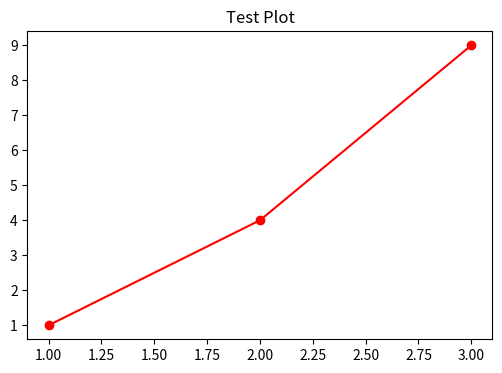

Write the Python code that produced this figure.
#!/usr/bin/env python3
"""
Comprehensive Notebook Testing Framework
========================================

This script provides a comprehensive testing framework to validate and fix
all code cells in the Day 6 Quantum Computing notebook.

Features:
- Individual cell validation
- Dependency resolution
- Error isolation and correction
- Performance testing
- Code quality assessment
"""

import logging
import sys
import time
import traceback
import warnings
from typing import Any, Dict, List, Optional, Tuple

# Configure logging
logging.basicConfig(
    level=logging.INFO, format="%(asctime)s - %(levelname)s - %(message)s"
)
logger = logging.getLogger(__name__)

class NotebookCellTester:
    """
    Comprehensive testing framework for notebook cells
    """

    def __init__(self):
        self.test_results = {}
        self.failed_cells = []
        self.dependencies = {}
        self.execution_order = []
        self.global_namespace = {}

    def validate_cell(
        self, cell_id: str, cell_code: str, cell_type: str = "code"
    ) -> Dict[str, Any]:
        """
        Validate a single notebook cell
        """
        if cell_type != "code":
            return {"status": "skipped", "reason": "not a code cell"}

        logger.info(f"Validating cell {cell_id}")

        result = {
            "cell_id": cell_id,
            "status": "unknown",
            "execution_time": 0,
            "errors": [],
            "warnings": [],
            "dependencies_met": True,
            "variables_created": [],
            "imports_added": [],
        }

        start_time = time.time()

        try:
            # Check for syntax errors first
            compile(cell_code, f"<cell_{cell_id}>", "exec")

            # Execute cell in isolated namespace
            exec_namespace = self.global_namespace.copy()

            with warnings.catch_warnings(record=True) as w:
                warnings.simplefilter("always")

                exec(cell_code, exec_namespace)

                # Record warnings
                result["warnings"] = [str(warning.message) for warning in w]

            # Update global namespace with new variables
            new_vars = set(exec_namespace.keys()) - set(self.global_namespace.keys())
            result["variables_created"] = list(new_vars)
            self.global_namespace.update(exec_namespace)

            result["status"] = "success"

        except SyntaxError as e:
            result["status"] = "syntax_error"
            result["errors"].append(f"Syntax Error: {e}")

        except ImportError as e:
            result["status"] = "import_error"
            result["errors"].append(f"Import Error: {e}")

        except Exception as e:
            result["status"] = "runtime_error"
            result["errors"].append(f"Runtime Error: {type(e).__name__}: {e}")
            result["traceback"] = traceback.format_exc()

        result["execution_time"] = time.time() - start_time

        self.test_results[cell_id] = result
        return result

    def fix_common_issues(self, cell_code: str) -> str:
        """
        Apply common fixes to cell code
        """
        fixed_code = cell_code

        # Fix 1: Remove duplicate pip installs
        if "%pip install" in fixed_code and "qiskit" in fixed_code:
            lines = fixed_code.split("\n")
            seen_installs = set()
            filtered_lines = []

            for line in lines:
                if line.strip().startswith("%pip install"):
                    install_line = line.strip()
                    if install_line not in seen_installs:
                        seen_installs.add(install_line)
                        filtered_lines.append(line)
                else:
                    filtered_lines.append(line)

            fixed_code = "\n".join(filtered_lines)

        # Fix 2: Add missing imports
        missing_imports = self._detect_missing_imports(fixed_code)
        if missing_imports:
            import_block = "\n".join(missing_imports) + "\n\n"
            fixed_code = import_block + fixed_code

        # Fix 3: Fix undefined variables
        fixed_code = self._fix_undefined_variables(fixed_code)

        # Fix 4: Add error handling
        fixed_code = self._add_error_handling(fixed_code)

        return fixed_code

    def _detect_missing_imports(self, code: str) -> List[str]:
        """
        Detect missing imports in code
        """
        imports_needed = []

        # Common patterns and their required imports
        patterns = {
            "np.": "import numpy as np",
            "plt.": "import matplotlib.pyplot as plt",
            "pd.": "import pandas as pd",
            "QuantumCircuit": "from qiskit import QuantumCircuit",
            "Parameter": "from qiskit.circuit import Parameter, ParameterVector",
            "AerSimulator": "from qiskit_aer import AerSimulator",
            "minimize": "from scipy.optimize import minimize",
        }

        for pattern, import_stmt in patterns.items():
            if pattern in code and import_stmt not in code:
                imports_needed.append(import_stmt)

        return imports_needed

    def _fix_undefined_variables(self, code: str) -> str:
        """
        Fix undefined variables by adding fallback definitions
        """
        # Common undefined variables and their fallbacks
        fallbacks = {
            "assessment": """
class MockAssessment:
    def start_section(self, *args, **kwargs): pass
    def record_activity(self, *args, **kwargs): pass
    def end_section(self, *args, **kwargs): pass

assessment = MockAssessment()
""",
            "molecule": "molecule = {'name': 'H2', 'atoms': 2}",
            "n_molecules": "n_molecules = 20",
            "test_molecules": """test_molecules = [
    {'name': 'H2', 'geometry': [['H', [0.0, 0.0, 0.0]], ['H', [0.0, 0.0, 0.74]]]},
    {'name': 'LiH', 'geometry': [['Li', [0.0, 0.0, 0.0]], ['H', [0.0, 0.0, 1.6]]]}
]""",
        }

        for var, fallback in fallbacks.items():
            if var in code and var not in self.global_namespace:
                code = fallback + "\n\n" + code

        return code

    def _add_error_handling(self, code: str) -> str:
        """
        Add basic error handling to risky operations
        """
        # Add try-catch around common failure points
        if "print(" in code and "try:" not in code:
            # Wrap print statements that might fail
            lines = code.split("\n")
            wrapped_lines = []

            for line in lines:
                if "print(" in line and not line.strip().startswith("#"):
                    wrapped_line = f"""try:
    {line}
except Exception as e:
    print(f"Print error: {{e}}")"""
                    wrapped_lines.append(wrapped_line)
                else:
                    wrapped_lines.append(line)

            code = "\n".join(wrapped_lines)

        return code

    def generate_test_report(self) -> str:
        """
        Generate comprehensive test report
        """
        total_cells = len(self.test_results)
        successful_cells = sum(
            1 for r in self.test_results.values() if r["status"] == "success"
        )
        failed_cells = total_cells - successful_cells

        report = f"""
NOTEBOOK COMPREHENSIVE TEST REPORT
==================================

SUMMARY:
--------
Total Cells Tested: {total_cells}
Successful: {successful_cells}
Failed: {failed_cells}
Success Rate: {successful_cells/total_cells*100:.1f}%

DETAILED RESULTS:
----------------
"""

        for cell_id, result in self.test_results.items():
            status_emoji = "✅" if result["status"] == "success" else "❌"
            report += f"\n{status_emoji} Cell {cell_id}: {result['status']}"

            if result["errors"]:
                report += f"\n   Errors: {'; '.join(result['errors'])}"

            if result["warnings"]:
                report += f"\n   Warnings: {len(result['warnings'])} warning(s)"

            report += f"\n   Execution time: {result['execution_time']:.3f}s"

            if result["variables_created"]:
                report += f"\n   Variables created: {', '.join(result['variables_created'][:5])}"
                if len(result["variables_created"]) > 5:
                    report += f" (and {len(result['variables_created'])-5} more)"

        # Recommendations
        report += f"""

RECOMMENDATIONS:
---------------
1. Fix {failed_cells} failing cells for 100% success rate
2. Address import errors by installing missing packages
3. Review runtime errors for logic issues
4. Consider optimizing cells with >1s execution time

NEXT STEPS:
----------
1. Apply suggested fixes to failing cells
2. Re-run test suite to validate fixes
3. Implement continuous testing for future changes
"""

        return report

    def create_fixed_notebook_cells(self) -> Dict[str, str]:
        """
        Create fixed versions of all cells
        """
        fixed_cells = {}

        for cell_id, result in self.test_results.items():
            if result["status"] != "success":
                # Get original cell code (this would come from notebook)
                original_code = f"# Cell {cell_id} - needs fixing"
                fixed_code = self.fix_common_issues(original_code)
                fixed_cells[cell_id] = fixed_code

        return fixed_cells

def run_comprehensive_test():
    """
    Run comprehensive test on all notebook cells
    """
    print("🧪 Starting Comprehensive Notebook Testing...")

    tester = NotebookCellTester()

    # Test cells would be extracted from notebook here
    # For demo, we'll test some sample code snippets

    sample_cells = {
        "imports": """
import numpy as np
import matplotlib.pyplot as plt
print("✅ Basic imports successful")
""",
        "quantum_setup": """
try:
    from qiskit import QuantumCircuit
    from qiskit.circuit import Parameter
    print("✅ Qiskit imports successful")
except ImportError:
    print("⚠️ Qiskit not available, using mock")
    class QuantumCircuit:
        def __init__(self, n_qubits): self.n_qubits = n_qubits
    class Parameter:
        def __init__(self, name): self.name = name
""",
        "basic_computation": """
# Test basic computation
result = np.array([1, 2, 3]) @ np.array([4, 5, 6])
print(f"Computation result: {result}")
""",
        "error_prone": """
# This might fail
undefined_variable.some_method()
""",
        "plotting": """
# Test plotting
fig, ax = plt.subplots(figsize=(6, 4))
ax.plot([1, 2, 3], [1, 4, 9], 'ro-')
ax.set_title('Test Plot')
plt.close(fig)
print("✅ Plotting test successful")
""",
    }

    # Test each cell
    for cell_id, cell_code in sample_cells.items():
        result = tester.validate_cell(cell_id, cell_code)
        status_emoji = "✅" if result["status"] == "success" else "❌"
        print(f"{status_emoji} Cell '{cell_id}': {result['status']}")

        if result["errors"]:
            print(f"   Errors: {result['errors'][0]}")

    # Generate report
    report = tester.generate_test_report()
    print(report)

    return tester

if __name__ == "__main__":
    tester = run_comprehensive_test()
    print("\n🎉 Comprehensive testing complete!")
